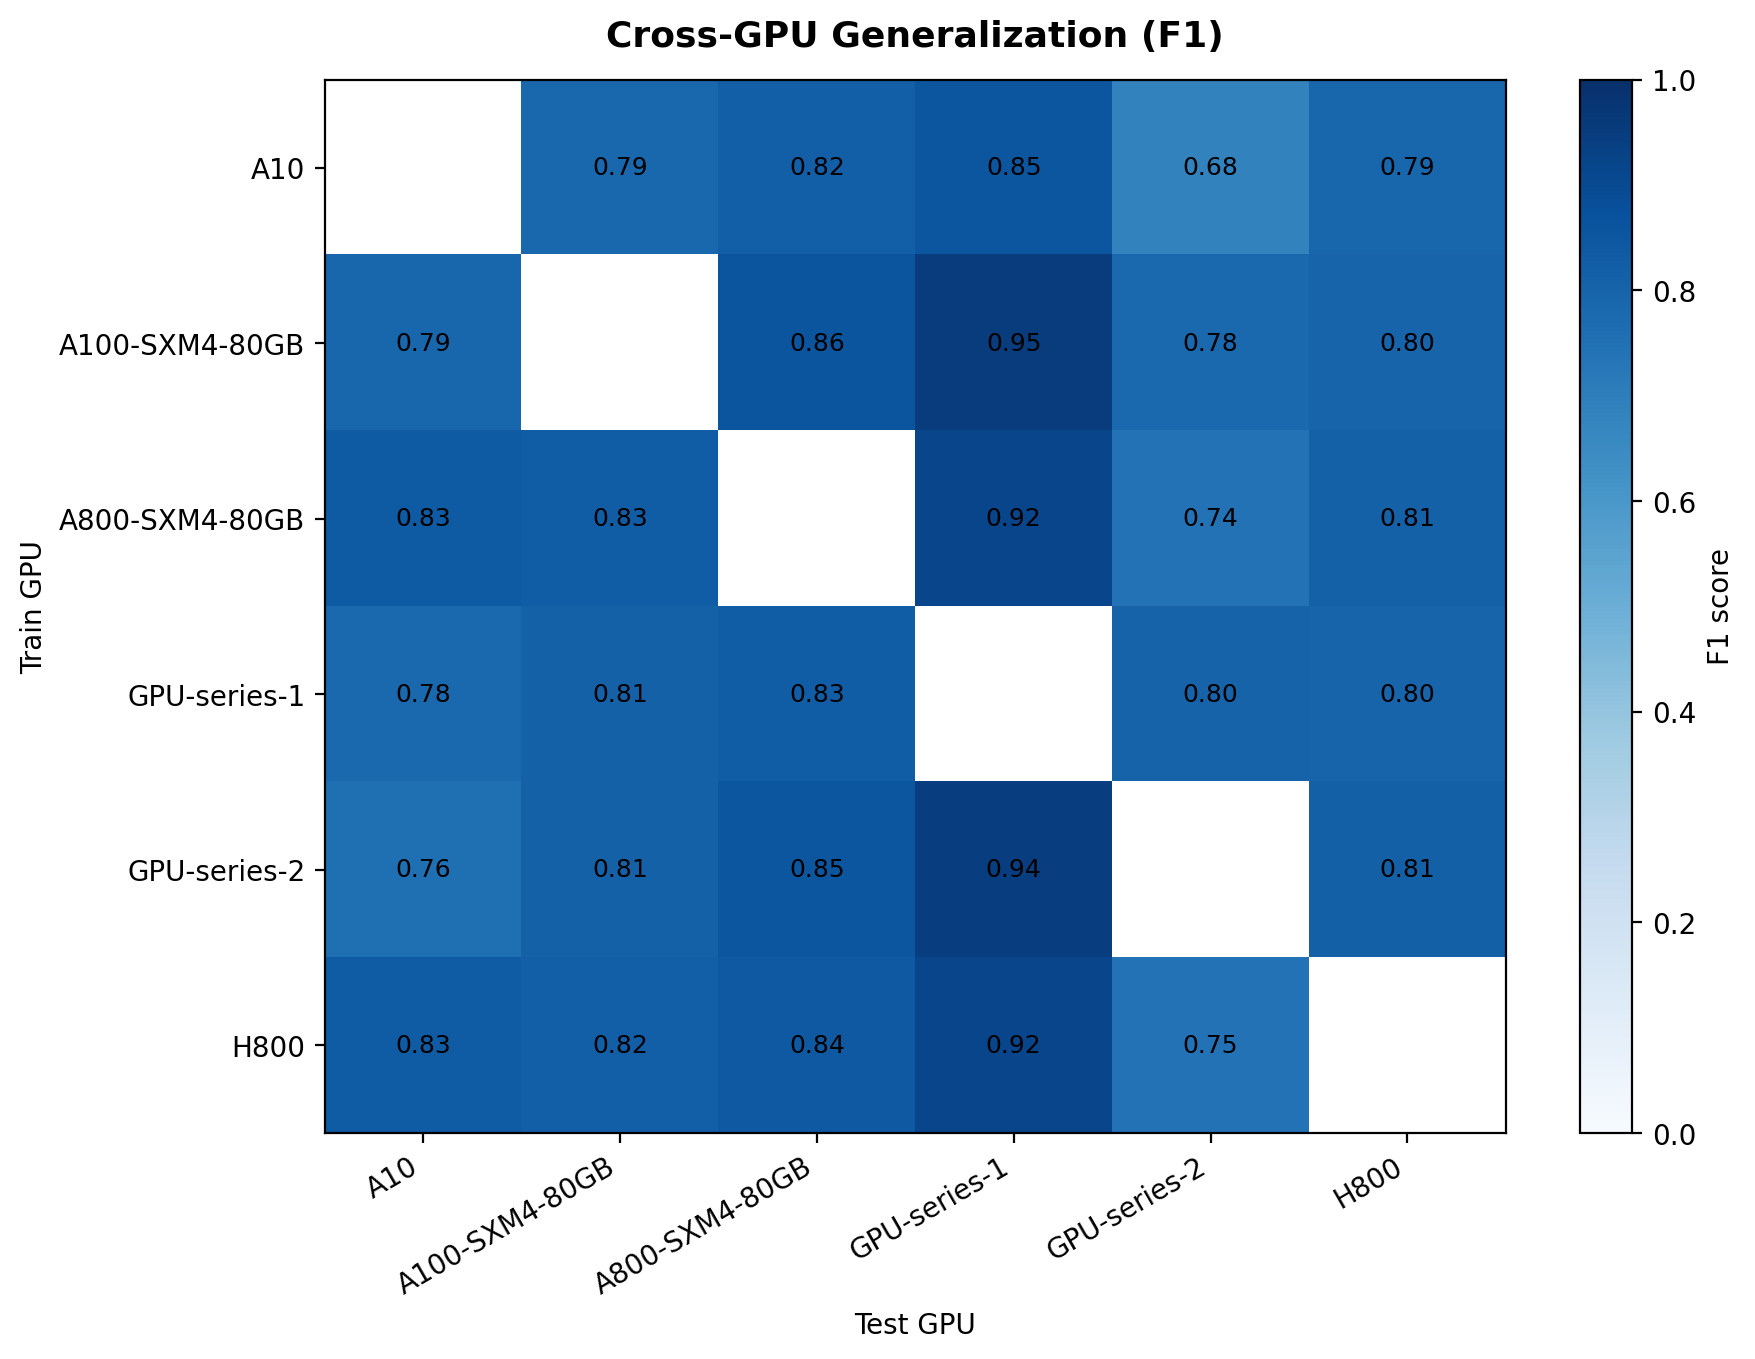

Values plotted in this chart, from the file beside it:
, train_gpu, test_gpu, f1
0, A10, GPU-series-1, 0.8534
1, A10, A800-SXM4-80GB, 0.8176
2, A10, A100-SXM4-80GB, 0.7859
3, A10, GPU-series-2, 0.681
4, A10, H800, 0.7918
5, GPU-series-1, A10, 0.7809
6, GPU-series-1, A800-SXM4-80GB, 0.8278
7, GPU-series-1, A100-SXM4-80GB, 0.8096
8, GPU-series-1, GPU-series-2, 0.8044
9, GPU-series-1, H800, 0.7997
10, A800-SXM4-80GB, A10, 0.8338
11, A800-SXM4-80GB, GPU-series-1, 0.9158
12, A800-SXM4-80GB, A100-SXM4-80GB, 0.8261
13, A800-SXM4-80GB, GPU-series-2, 0.7426
14, A800-SXM4-80GB, H800, 0.8125
15, A100-SXM4-80GB, A10, 0.7923
16, A100-SXM4-80GB, GPU-series-1, 0.9505
17, A100-SXM4-80GB, A800-SXM4-80GB, 0.8563
18, A100-SXM4-80GB, GPU-series-2, 0.7826
19, A100-SXM4-80GB, H800, 0.7998
20, GPU-series-2, A10, 0.7551
21, GPU-series-2, GPU-series-1, 0.9425
22, GPU-series-2, A800-SXM4-80GB, 0.8529
23, GPU-series-2, A100-SXM4-80GB, 0.8116
24, GPU-series-2, H800, 0.8144
25, H800, A10, 0.832
26, H800, GPU-series-1, 0.9174
27, H800, A800-SXM4-80GB, 0.8427
28, H800, A100-SXM4-80GB, 0.8185
29, H800, GPU-series-2, 0.7453
